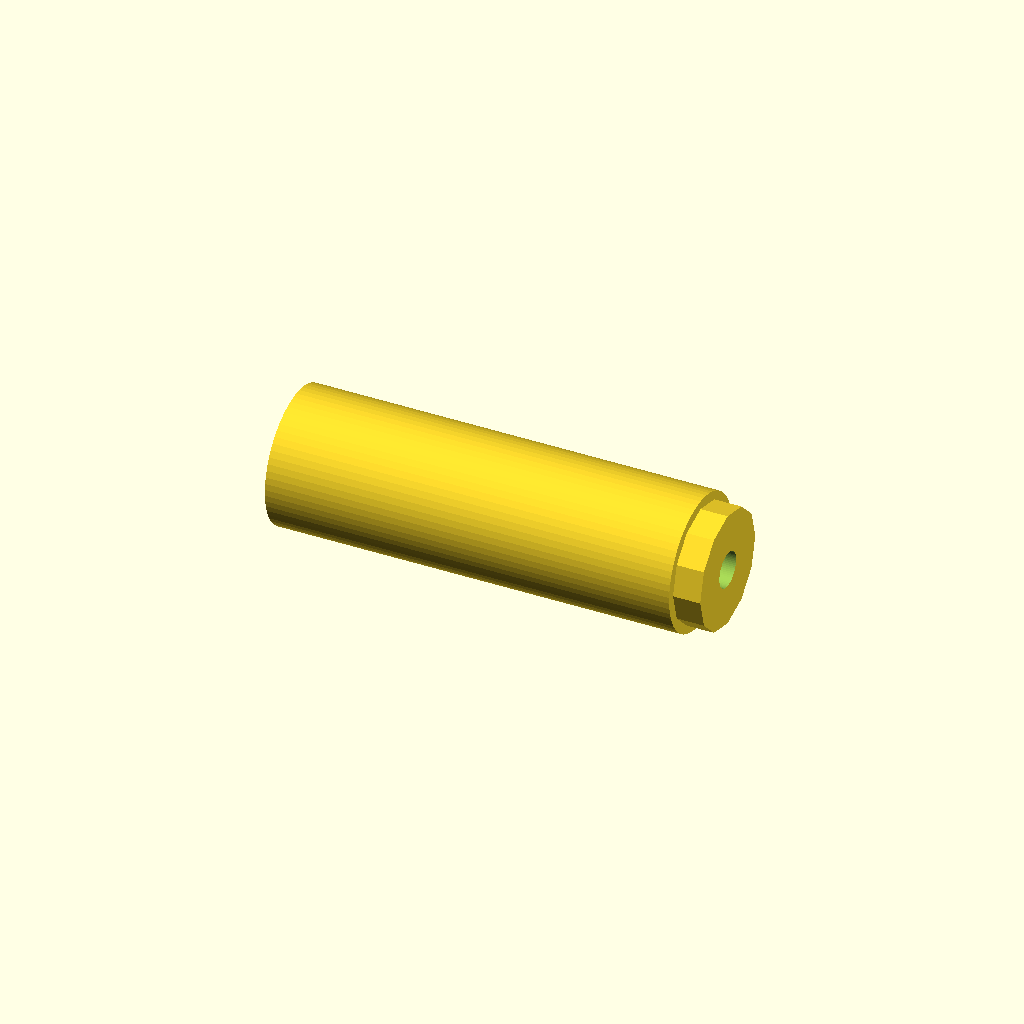
Cell 1: rendered with the file's own defaults.
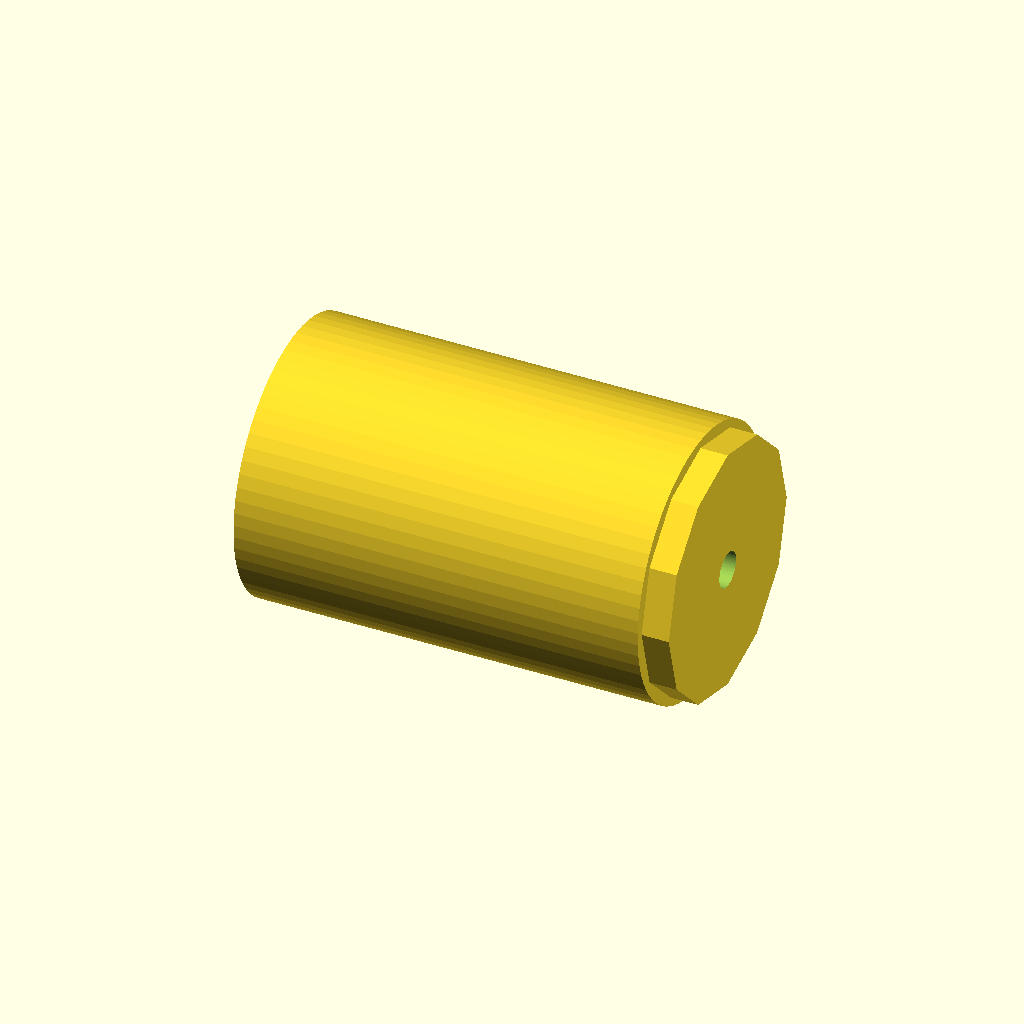
Cell 2: r1 = 30 (everything else at default).
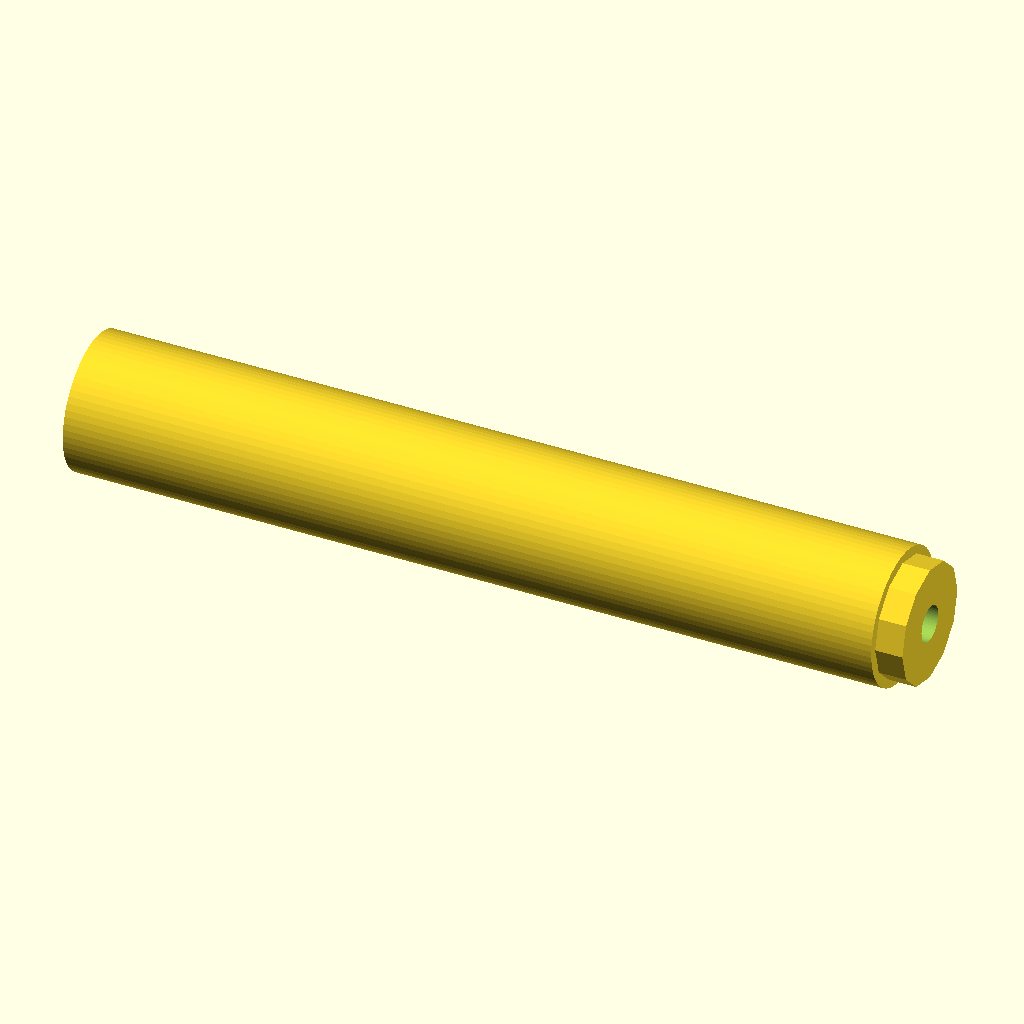
Cell 3: x1 = 180 (everything else at default).
One fixed orthographic camera (rotation 55°, 0°, 25°; colour scheme Cornfield) for every cell.
The OpenSCAD source (Rewinder/Rewinder.scad):
//======================================================================
// Rewinder.scad
//
// New version of the filament spool rewinder.
//
// DrTomFlint 31 March 2023
//
//======================================================================


use <../Parts/rounder.scad>
use <../Parts/threads.scad>
use <../Gears/gears.scad>

wide=62;		// width of a spool
r0=100;     // radius of spool
wall=4.5;   // thickness of spool wall
bore=54.5/2;  // radius of bore hole

r1=15;        // radius of the main shaft
x1=90;        // length of main shaft

r2=50;        // radius of the flat end
x2=3;         // thickness of the flat

x3=30;         // thickness of the tower

xgear=10;     // thickness of the spur gear and rack

F1=201;
F2=66;

//----------------------------------------------------------------------
module spool(){

rotate([0,90,0])
translate([0,0,-wide/2])
difference(){
  union(){
    cylinder(r=r0,h=wall,$fn=F2);
    translate([0,0,wall])
    cylinder(r=bore+wall,h=wide-2*wall,$fn=F2);
    translate([0,0,wide-wall])
    cylinder(r=r0,h=wall,$fn=F2);
  }
  translate([0,0,-1])
  cylinder(r=bore,h=wide+2,$fn=F2);
}

}

//----------------------------------------------------------------------
module shaft(){

  difference(){
    union(){
      // barrel
      translate([-2,0,0])
      rotate([0,90,0])
      #cylinder(r=r1,h=x1,$fn=F2,center=true);
      // flat end
      translate([x1/2-x2/2-10,0,0])
      rotate([0,90,0])
      cylinder(r=r2,h=x2,$fn=F2,center=true);
      // flat end bevel
      translate([x1/2-x2/2-x2-10,0,0])
      rotate([0,90,0])
      cylinder(r1=r1,r2=r1+x2,h=x2,$fn=F2,center=true);

      // collar for clutch action
      translate([x1/2-6,0,0])
      rotate([0,90,0])
      cylinder(r=18-0.2,h=8,$fn=F1,center=true);

      // thread for clutch action
      translate([x1/2-6,0,0])
      rotate([0,90,0])
      if(0){
        cylinder(r=15,h=16,$fn=F2);
      }else{
        metric_thread (diameter=30, pitch=2, length=16, internal=false, n_starts=1, thread_size=-1, groove=false, square=false, rectangle=0,angle=30, taper=0, leadin=1, leadfac=1.0, test=false);
      }
    }
    
    // cut for bearings
    translate([x1/2-7/2+10,0,0])
    bearing(tol=0.15);  
    translate([-x1/2+7/2,0,0])
    bearing(tol=0.15);

    // cut for axle
    rotate([0,90,0])
    cylinder(r=7/2+0.5,h=x1+30,$fn=F2,center=true);  
    
    // locking cuts
    
    translate([x1/2+6,0,0])
    rotate([0,90,0])
    for(i=[0:7]){
      rotate([0,0,i*360/8])
      translate([14.5,0,0])
      cylinder(r=2,h=4.1,$fn=22);
    }

  }
}

//----------------------------------------------------------------------
module spoolHolder(){

  difference(){
    union(){
      // barrel
      translate([-16,0,0])
      rotate([0,90,0])
      cylinder(r=r1,h=x1,$fn=F2,center=true);

      // insert into spoolEnd
      translate([x1/2-13.0,0,0])
      rotate([0,90,0])
      cylinder(r=r1-2+0.15,h=6.1,$fn=12,center=true);
    }
    
    // cut for bearings
    translate([x1/2-7/2+10,0,0])
    bearing(tol=0.15);  
    translate([-x1/2+7/2-2,0,0])
    bearing(tol=0.15);

    // cut for axle
    rotate([0,90,0])
    cylinder(r=7/2+0.5,h=x1+30,$fn=F2,center=true);  
    
  }
}

//----------------------------------------------------------------------
module spoolEnd(){

  difference(){
    union(){
      // flat end
      translate([x1/2-x2/2-10,0,0])
      rotate([0,90,0])
      cylinder(r=r2,h=x2,$fn=F2,center=true);
      // flat end bevel
      translate([x1/2-x2/2-x2-10,0,0])
      rotate([0,90,0])
      cylinder(r1=r1,r2=r1+x2,h=x2,$fn=F2,center=true);

      // collar for clutch action
      translate([x1/2-6,0,0])
      rotate([0,90,0])
      cylinder(r=18-0.2,h=8,$fn=F1,center=true);

      // thread for clutch action
      translate([x1/2-6,0,0])
      rotate([0,90,0])
      if(0){
        cylinder(r=15,h=16,$fn=F2);
      }else{
        metric_thread (diameter=30, pitch=2, length=16, internal=false, n_starts=1, thread_size=-1, groove=false, square=false, rectangle=0,angle=30, taper=0, leadin=1, leadfac=1.0, test=false);
      }
    }

    // cut for spool holder
    translate([x1/2-13.0,0,0])
    rotate([0,90,0])
    #cylinder(r=r1-2+0.15,h=6.1,$fn=12,center=true);
    
    // cut for bearings
    translate([x1/2-7/2+10,0,0])
    bearing(tol=0.15);  
    translate([-x1/2+7/2,0,0])
    bearing(tol=0.15);

    // cut for axle
    rotate([0,90,0])
    cylinder(r=7/2+0.5,h=x1+30,$fn=F2,center=true);  
    
    // locking cuts
    
    translate([x1/2+6,0,0])
    rotate([0,90,0])
    for(i=[0:7]){
      rotate([0,0,i*360/8])
      translate([14.5,0,0])
      cylinder(r=2,h=4.1,$fn=22);
    }

  }
}


//----------------------------------------------------------------------
module nut(){
  color("red")
  translate([x1/2+xgear/2,0,0])
  rotate([0,90,0])
  difference(){
    cylinder(r=26,h=10,$fn=12,center=true);
    if(0){
      cylinder(r=15,h=16,$fn=F2,center=true);
    }else{
      translate([0,0,-6])
      metric_thread (diameter=30, pitch=2, length=12, internal=true, n_starts=1, thread_size=-1, groove=false, square=false, rectangle=0,angle=30, taper=0, leadin=3, leadfac=1.0, test=false);
    }
    
    // locking cuts
    for(i=[0:8]){
      rotate([0,0,i*360/9])
      translate([14.5,0,2])
      cylinder(r=2,h=4,$fn=22);
    }
  }
}

//----------------------------------------------------------------------
module spur(){
      translate([x1/2-10,0,0])
      rotate([0,90,0])
//      spur_gear (modul=2, tooth_number=32, width=xgear, bore=35, pressure_angle=20, helix_angle=0, optimized=false);
      spur_gear (modul=2, tooth_number=24, width=xgear, bore=35, pressure_angle=20, helix_angle=0, optimized=false);
}

//----------------------------------------------------------------------
module post(){

  //rack(modul=1, length=60, height=5, width=20, pressure_angle=20, helix_angle=0);
  color("gray")
  translate([x1/2-10,-32+8,3])
  rotate([0,90,0])
  rack(modul=2, length=148, height=10, width=xgear, pressure_angle=20, helix_angle=0);

  // stop block on bottom
  translate([x1/2-5,-44,-66])
  rotate([12,0,0])
  cube([10,10,10],center=true);
}

//----------------------------------------------------------------------
module axle(){

    // axle
    translate([5,0,0])
    rotate([0,90,0])
    cylinder(r=7/2,h=x1+20+10,$fn=F2,center=true);  
}

//----------------------------------------------------------------------
module bearing(tol=0){

  rotate([0,90,0])
  difference(){
    cylinder(r=22/2+tol/2,h=7+tol,$fn=F2,center=true);
    cylinder(r=8/2-tol/2,h=7+1,$fn=F2,center=true);
  }
}

//----------------------------------------------------------------------
module tower(){

x4=x1/2+x3/2-xgear;

  difference(){
    hull(){
      translate([x4,0,0])
      rotate([0,90,0])
      cylinder(r=10,h=x3,center=true,$fn=F2);
        
      translate([x4,-50,16])
      rotate([0,90,0])
      cylinder(r=4,h=x3,center=true,$fn=F2);

      translate([x4,-50,-16])
      rotate([0,90,0])
      cylinder(r=4,h=x3,center=true,$fn=F2);
    }

    // cut for axle
    hull(){
      translate([0,0,15])
      rotate([0,90,0])
      cylinder(r=7/2,h=x1+60,$fn=F2,center=true);  
      rotate([0,90,0])
      cylinder(r=7/2+0.2,h=x1+60,$fn=F2,center=true);  
    }

    // cut for rack and spur
    translate([x4-15+0.4,-12-0.4,0])
    cube([20,60,60],center=true);

    // cut for nut
    translate([x4,-4,0])
    cube([10,60,60],center=true);
  }
  
}

//----------------------------------------------------------------------
// original spool holder with spring and collar removed
module old(){
  rotate([0,-90,0])
  difference(){
    union(){
      cylinder(r=100.5/2,h=3.1,$fn=55);
      translate([0,0,3.1])
      cylinder(r=30/2,h=90.5,$fn=55);
    }
  
    // cut for the axle
    translate([0,0,-0.1])
    cylinder(r=8/2,h=120,$fn=55);

    // cuts for the bearings
    translate([0,0,3.1+90.5-3])
    rotate([0,90,0])
    bearing(tol=0.15);  
    translate([0,0,3.1])
    rotate([0,90,0])
    bearing(tol=0.15);  
  }
  

}

//======================================================================

//old();

//spool();
spoolHolder();
//spoolEnd();
//spoolEnd();

//shaft();
//axle();
//color(alpha=0.5)
//spur();
//nut();
//post();

//tower();

if(0){
  color("cyan")
  translate([x1/2-7/2+10,0,0])
  bearing(tol=0.15);  
  color("cyan")
  translate([-x1/2+7/2,0,0])
  bearing(tol=0.15);
}



//======================================================================
Parameter table extracted from the source (name, type, default, range or options):
wide: number, default 62
r0: number, default 100
wall: number, default 4.5
r1: number, default 15
x1: number, default 90
r2: number, default 50
x2: number, default 3
x3: number, default 30
xgear: number, default 10
F1: number, default 201
F2: number, default 66
